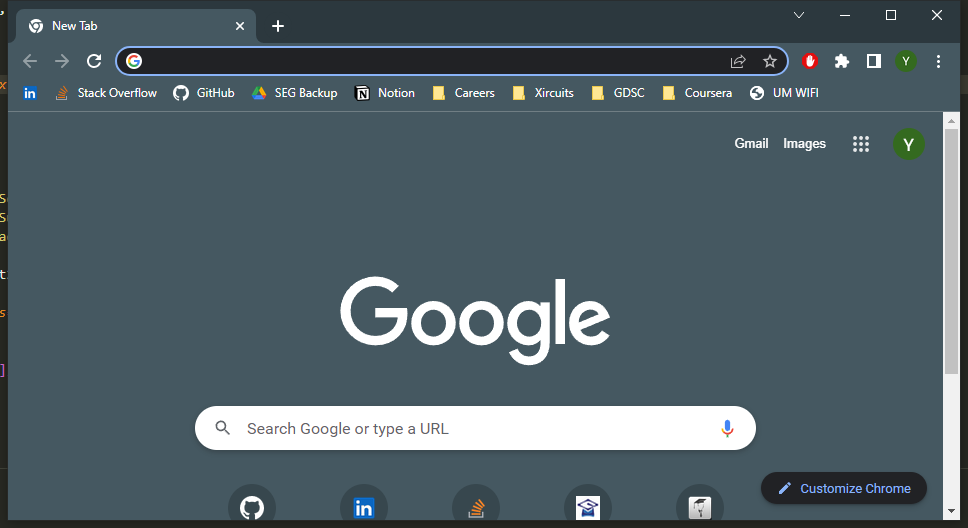
Task: Intelligent automation for Maxis
Workflow: Main

Step 1: Use Browser Chrome: New Tab in window 'New Tab' (chrome.exe)

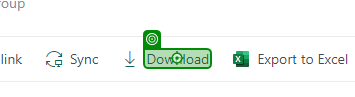
Step 2: click on 'Download'

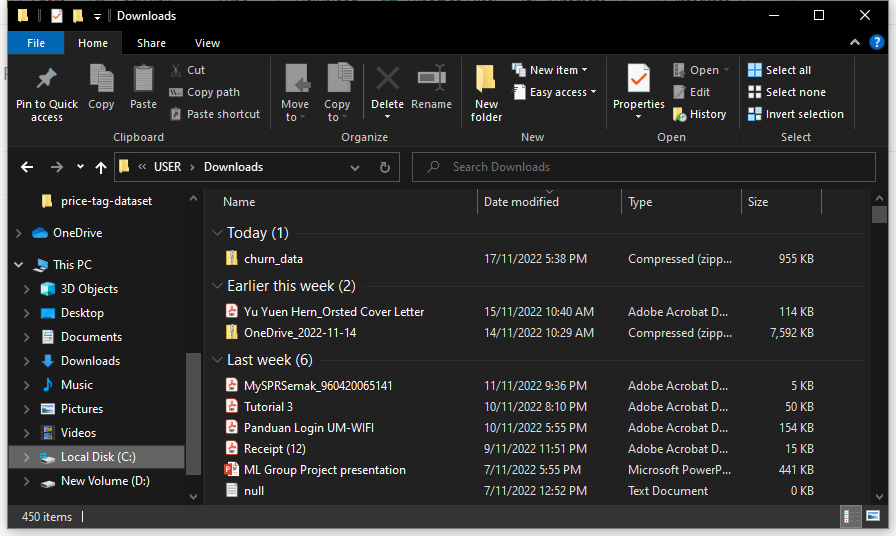
Step 3: Use Application: Downloads on the element in window 'Downloads' (explorer.exe)